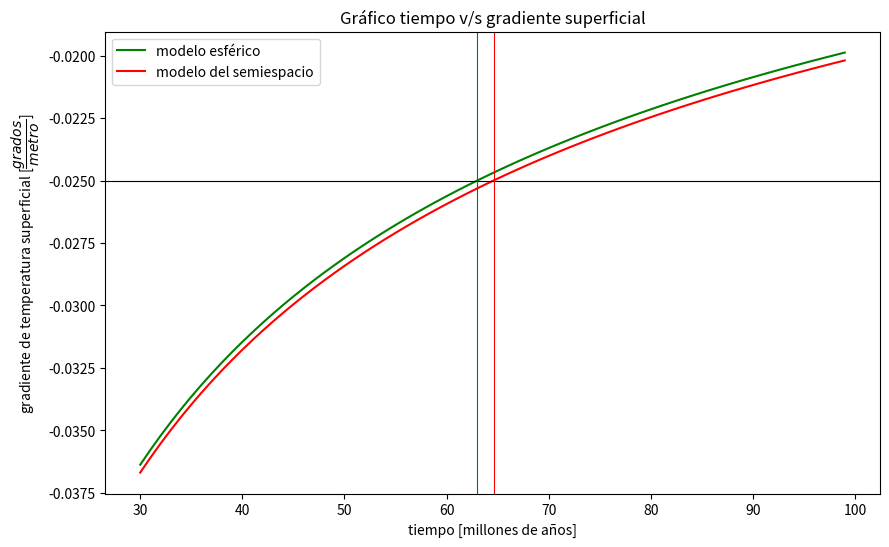

This chart was generated by the following Python code:
import numpy as np
import matplotlib.pyplot as plt
from scipy.optimize import fsolve


#constantes
r_t = 6371000 #metros
k = 10**-6 #metros/segundos
t_0 = 2000 + 273 #kelvin
t_s = 273 #kelvin
grad = 0.025 #grados/metro

def suma(n, t):
    """
    sumatoria de la expresión del gradiente
    :param n: cantidad de n para la sumatoria
    :param t: tiempo en millones de años
    :return: sumatoria
    """
    t = t * 60**2 * 24 * 365 * 10**6 # en segundos
    i = np.arange(1, n+1)
    cte = k * np.pi**2 / r_t**2
    potencia = np.exp(-cte * i**2 * t)
    sumatoria = np.sum(potencia)
    return sumatoria


def gradiente_sup(t, n=10**4):
    """
    gradiente en superficie para el modelo esférico
    :param n: numero de n
    :param t: tiempo en millones de años
    :return: gradiente superficial
    """
    grad = -2 * (t_0 - t_s) * suma(n, t) / r_t
    return grad

def funcion_cero(t, solucion=0.025):
    """
    funcion a la que hay que encontrarle el cero para encontrar el tiempo en el que el gradiente
    es el pedido (0.025 grados/metro)
    :param t: tiempo
    :param solucion: gradiente en el que queremos el tiempo
    :return: tiempo
    """
    return gradiente_sup(t) + solucion

def gradiente_semi_sup(t):
    """
    gradiente en superficie para el modelo del semiespacio
    :param t: tiempo
    :return: gradiente en superficie
    """
    t = t * 60**2 * 24 * 365 * 10**6 # en segundos
    grad = (t_0 - t_s) / np.sqrt(k * np.pi * t)

    return -grad

def funcion_cero_semi(t, solucion=0.025):
    """
    funcion a la que hay que encontrarle el cero para encontrar el tiempo en el que el gradiente
    es el pedido (0.025 grados/metro)
    :param t: tiempo
    :param solucion: gradiente en el que queremos el tiempo
    :return: tiempo
    """
    return gradiente_semi_sup(t) + solucion

sol_grad = fsolve(funcion_cero, 50) # tiempo en el que el gradiente es 25 grados por km
sol_grad_semi = fsolve(funcion_cero_semi, 50) # tiempo en el que el gradiente es 25 grados por km

print('tiempo para un gradiente de 25 grados por km(modelo esferico): ' + str(sol_grad) + 'Ma')
print('tiempo para un gradiente de 25 grados por km(modelo de semiespacio): ' + str(sol_grad_semi) + 'Ma')


n = 10**4
gradientes = []
gradientes_semi = []
tiempo = np. arange(30, 100)
for time in range(30, 100):
    gradientes.append(gradiente_sup(time))
    gradientes_semi.append(gradiente_semi_sup(time))


plt.figure(figsize=(10, 6))
plt.plot(tiempo, gradientes, label='modelo esférico', color='g')
plt.plot(tiempo, gradientes_semi, label='modelo del semiespacio', color='r')
plt.axhline(-0.025, linewidth=0.8, color='k')
plt.axvline(sol_grad, color='g', linewidth=0.8)
plt.axvline(sol_grad_semi, color='r', linewidth=0.8)
plt.title('Gráfico tiempo v/s gradiente superficial')
plt.xlabel('tiempo [millones de años]')
plt.ylabel('gradiente de temperatura superficial [$\dfrac{grados}{metro}$]')
plt.savefig('imagenes\grafico_gradiente_vs_tiempo')

plt.legend()
plt.show()
